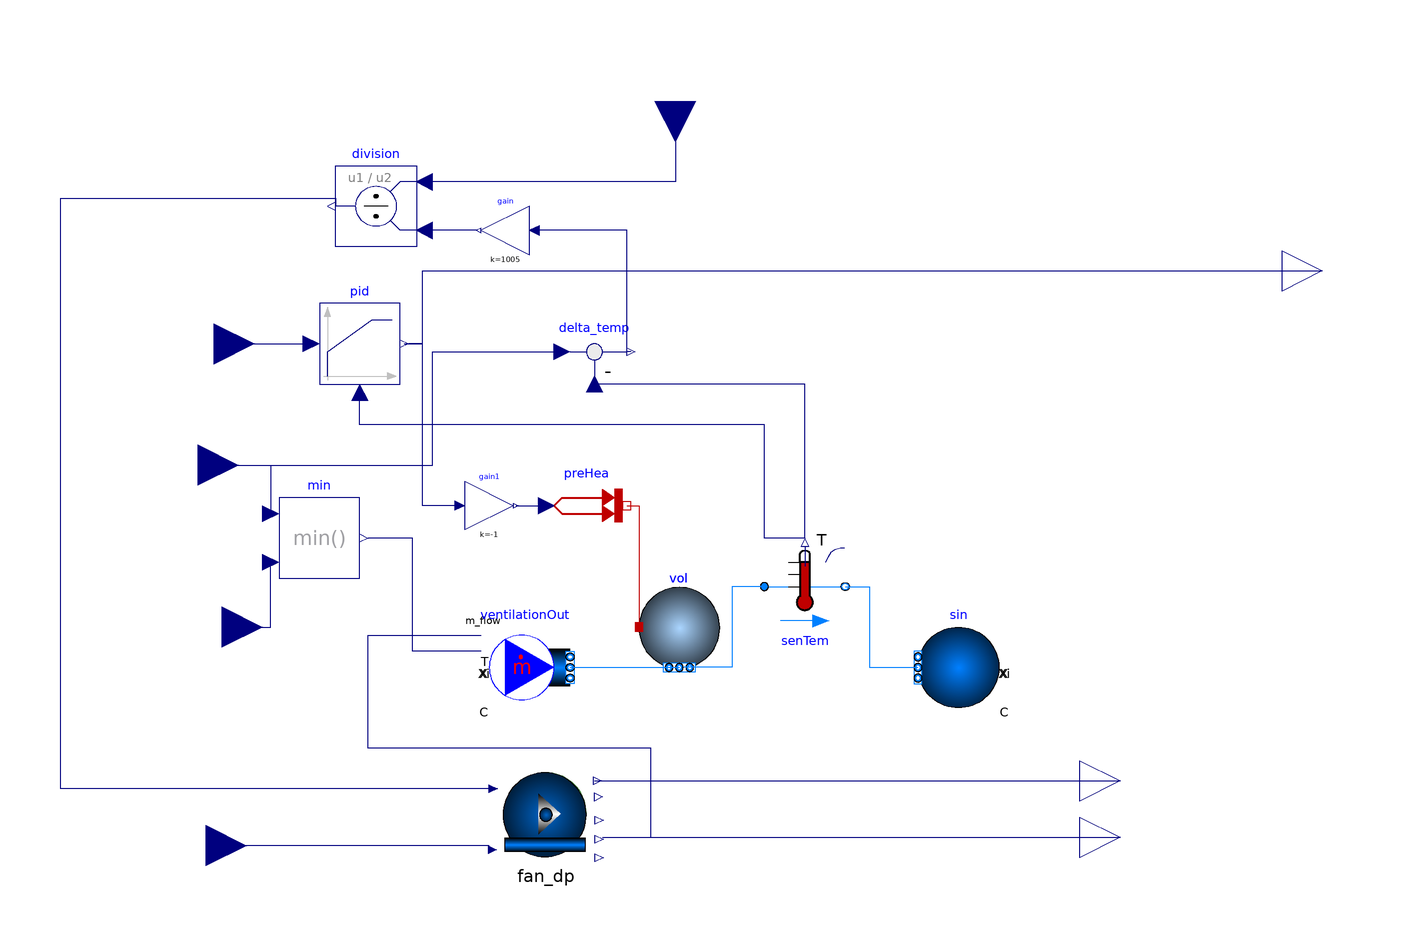

This picture is the connection diagram that the Modelica source below describes through its graphical annotations.

model ahu
  replaceable package MediumA = Buildings.Media.Air "Medium for air";

  Modelica.Blocks.Interfaces.RealInput st_pres_stp annotation(
    Placement(visible = true, transformation(origin = {-116, -74}, extent = {{-10, -10}, {10, 10}}, rotation = 0), iconTransformation(extent = {{-120, 30}, {-100, 50}}, rotation = 0)));
  Modelica.Blocks.Interfaces.RealInput supl_stp annotation(
    Placement(visible = true, transformation(origin = {-114, 50}, extent = {{-10, -10}, {10, 10}}, rotation = 0), iconTransformation(extent = {{-120, -52}, {-100, -32}}, rotation = 0)));
  Modelica.Blocks.Interfaces.RealInput oat annotation(
    Placement(visible = true, transformation(origin = {-112, -20}, extent = {{-10, -10}, {10, 10}}, rotation = 0), iconTransformation(origin = {0, -110},extent = {{-10, -10}, {10, 10}}, rotation = 90)));
  Modelica.Blocks.Interfaces.RealInput return_temp annotation(
    Placement(visible = true, transformation(origin = {-118, 20}, extent = {{-10, -10}, {10, 10}}, rotation = 0), iconTransformation(origin = {-60, -110},extent = {{-10, -10}, {10, 10}}, rotation = 90)));
  Modelica.Blocks.Math.Min min annotation(
    Placement(visible = true, transformation(origin = {-88, 2}, extent = {{-10, -10}, {10, 10}}, rotation = 0)));
  Modelica.Blocks.Continuous.LimPID pid(limitsAtInit = true, yMax = 1000, yMin = 0) annotation(
    Placement(visible = true, transformation(origin = {-78, 50}, extent = {{-10, -10}, {10, 10}}, rotation = 0)));
  Modelica.Blocks.Interfaces.RealInput Q_load annotation(
    Placement(visible = true, transformation(origin = {0, 110}, extent = {{-10, -10}, {10, 10}}, rotation = -90), iconTransformation(origin = {-30, 112},extent = {{-10, -10}, {10, 10}}, rotation = -90)));
  Buildings.Fluid.Sources.MassFlowSource_T ventilationOut(redeclare package Medium = MediumA, nPorts = 1, use_T_in = true, use_m_flow_in = true) annotation(
    Placement(visible = true, transformation(extent = {{-46, -40}, {-26, -20}}, rotation = 0)));
  Buildings.Fluid.Sources.Boundary_pT sin(redeclare package Medium = MediumA, nPorts = 1) annotation(
    Placement(visible = true, transformation(extent = {{80, -40}, {60, -20}}, rotation = 0)));
  Modelica.Blocks.Math.Feedback delta_temp annotation(
    Placement(visible = true, transformation(origin = {-20, 48}, extent = {{-10, -10}, {10, 10}}, rotation = 0)));
  Modelica.Blocks.Math.Gain gain(k = 1005)  annotation(
    Placement(visible = true, transformation(origin = {-42, 78}, extent = {{6, -6}, {-6, 6}}, rotation = 0)));
  Modelica.Blocks.Math.Division division annotation(
    Placement(visible = true, transformation(origin = {-74, 84}, extent = {{10, -10}, {-10, 10}}, rotation = 0)));
Modelica.Blocks.Interfaces.RealOutput fan_power annotation(
    Placement(visible = true, transformation(origin = {110, -58}, extent = {{-10, -10}, {10, 10}}, rotation = 0), iconTransformation(origin = {50, 58}, extent = {{-10, -10}, {10, 10}}, rotation = 0)));
Modelica.Blocks.Interfaces.RealOutput air_flow annotation(
    Placement(visible = true, transformation(origin = {110, -72}, extent = {{-10, -10}, {10, 10}}, rotation = 0), iconTransformation(origin = {50, -60}, extent = {{-10, -10}, {10, 10}}, rotation = 0)));
Modelica.Blocks.Interfaces.RealOutput chill_load annotation(
    Placement(visible = true, transformation(origin = {160, 68}, extent = {{-10, -10}, {10, 10}}, rotation = 0), iconTransformation(origin = {50, 0}, extent = {{-10, -10}, {10, 10}}, rotation = 0)));
  pres_stp.fan_dp fan_dp annotation(
    Placement(visible = true, transformation(origin = {-32, -66}, extent = {{-12, -12}, {12, 12}}, rotation = 0)));
  Buildings.Fluid.MixingVolumes.MixingVolume vol(redeclare package Medium = MediumA, V = 1, m_flow_nominal = 1, nPorts = 2) annotation(
    Placement(visible = true, transformation(origin = {1, -20}, extent = {{-10, -10}, {10, 10}}, rotation = 0)));
  Modelica.Thermal.HeatTransfer.Sources.PrescribedHeatFlow preHea(alpha = 0) annotation(
    Placement(visible = true, transformation(extent = {{-32, 0}, {-12, 20}}, rotation = 0)));
  Modelica.Blocks.Math.Gain gain1(k = -1) annotation(
    Placement(visible = true, transformation(origin = {-46, 10}, extent = {{-6, -6}, {6, 6}}, rotation = 0)));
  Buildings.Fluid.Sensors.TemperatureTwoPort senTem(redeclare package Medium = MediumA, m_flow_nominal = 1) annotation(
    Placement(visible = true, transformation(origin = {32, -10}, extent = {{-10, -10}, {10, 10}}, rotation = 0)));
equation
  connect(return_temp, min.u1) annotation(
    Line(points = {{-118, 20}, {-100, 20}, {-100, 8}}, color = {0, 0, 127}));
  connect(oat, min.u2) annotation(
    Line(points = {{-112, -20}, {-100, -20}, {-100, -4}}, color = {0, 0, 127}));
  connect(supl_stp, pid.u_s) annotation(
    Line(points = {{-114, 50}, {-90, 50}}, color = {0, 0, 127}));
  connect(ventilationOut.T_in, min.y) annotation(
    Line(points = {{-48, -26}, {-65, -26}, {-65, 2}, {-76, 2}}, color = {0, 0, 127}));
  connect(return_temp, delta_temp.u1) annotation(
    Line(points = {{-118, 20}, {-60, 20}, {-60, 48}, {-28, 48}}, color = {0, 0, 127}));
  connect(delta_temp.y, gain.u) annotation(
    Line(points = {{-11, 48}, {-12, 48}, {-12, 78}, {-35, 78}}, color = {0, 0, 127}));
  connect(gain.y, division.u2) annotation(
    Line(points = {{-49, 78}, {-62, 78}}, color = {0, 0, 127}));
  connect(Q_load, division.u1) annotation(
    Line(points = {{0, 110}, {0, 90}, {-62, 90}}, color = {0, 0, 127}));
  connect(fan_dp.pres_stp, st_pres_stp) annotation(
    Line(points = {{-46, -74}, {-116, -74}}, color = {0, 0, 127}));
  connect(fan_dp.Power, fan_power) annotation(
    Line(points = {{-20, -58}, {110, -58}}, color = {0, 0, 127}));
  connect(fan_dp.Flow, air_flow) annotation(
    Line(points = {{-18, -72}, {110, -72}}, color = {0, 0, 127}));
  connect(fan_dp.Flow, ventilationOut.m_flow_in) annotation(
    Line(points = {{-18, -72}, {-6, -72}, {-6, -50}, {-76, -50}, {-76, -22}, {-48, -22}}, color = {0, 0, 127}));
  connect(preHea.port, vol.heatPort) annotation(
    Line(points = {{-12, 10}, {-9, 10}, {-9, -20}}, color = {191, 0, 0}));
  connect(ventilationOut.ports[1], vol.ports[1]) annotation(
    Line(points = {{-26, -30}, {1, -30}}, color = {0, 127, 255}));
  connect(pid.y, chill_load) annotation(
    Line(points = {{-67, 50}, {-62.5, 50}, {-62.5, 68}, {160, 68}}, color = {0, 0, 127}));
  connect(gain1.y, preHea.Q_flow) annotation(
    Line(points = {{-39.4, 10}, {-32.4, 10}}, color = {0, 0, 127}));
  connect(gain1.u, pid.y) annotation(
    Line(points = {{-53, 10}, {-62.5, 10}, {-62.5, 50}, {-66, 50}}, color = {0, 0, 127}));
  connect(senTem.port_a, vol.ports[2]) annotation(
    Line(points = {{22, -10}, {14, -10}, {14, -30}, {2, -30}}, color = {0, 127, 255}));
  connect(senTem.port_b, sin.ports[1]) annotation(
    Line(points = {{42, -10}, {48, -10}, {48, -30}, {60, -30}}, color = {0, 127, 255}));
  connect(senTem.T, delta_temp.u2) annotation(
    Line(points = {{32, 2}, {32, 40}, {-20, 40}}, color = {0, 0, 127}));
  connect(senTem.T, pid.u_m) annotation(
    Line(points = {{32, 2}, {22, 2}, {22, 30}, {-78, 30}, {-78, 38}}, color = {0, 0, 127}));
  connect(fan_dp.Flow_stp, division.y) annotation(
    Line(points = {{-44, -60}, {-152, -60}, {-152, 86}, {-84, 86}, {-84, 84}}, color = {0, 0, 127}));
protected
  annotation(
    Icon(coordinateSystem(extent = {{-100, -100}, {40, 100}}), graphics = {Rectangle(origin = {-28, 0}, fillColor = {52, 101, 164}, fillPattern = FillPattern.HorizontalCylinder, extent = {{-68, -20}, {68, 20}}), Rectangle(origin = {-30, -46}, lineColor = {255, 255, 255}, fillColor = {85, 87, 83}, fillPattern = FillPattern.Sphere, extent = {{-30, 30}, {30, -30}}), Polygon(origin = {-20, 60}, lineColor = {136, 138, 133}, fillColor = {186, 189, 182}, fillPattern = FillPattern.Sphere, points = {{-60, -40}, {-60, 40}, {40, 40}, {40, -40}, {20, -80}, {-8, -22}, {-40, -80}, {-60, -40}})}),
    uses(Modelica(version = "3.2.3"), Buildings(version = "7.0.0")));
end ahu;